Run: headless pygame with SDL's dummy video driver; simulated clock (each Clock.tick advances the game by its frame time, no real sleeping); random seed 0; keys injected as events and as key.get_pressed() state; mouse plan: one left click at the window centre at the start of phase 2, then a move to the lower-right quarter at the start of phase 3.
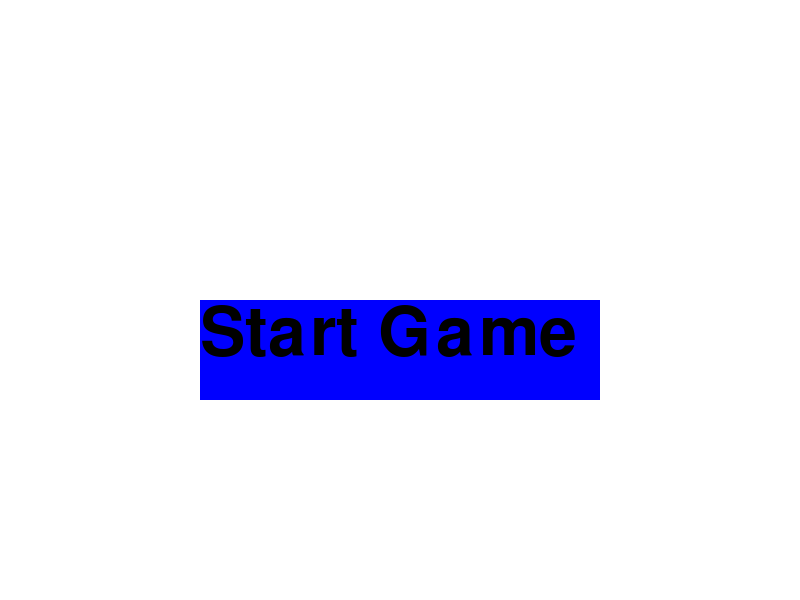
Frame 1 of 4 · flips 1–60 · no input
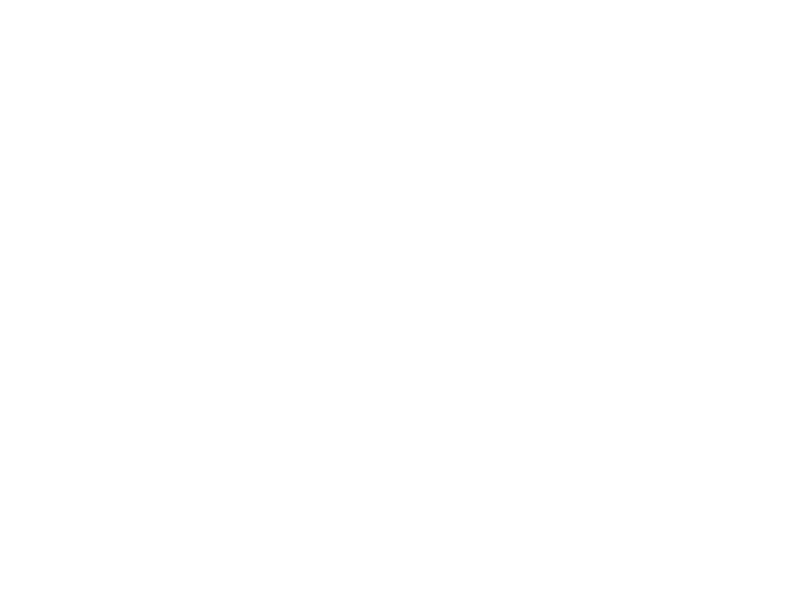
Frame 2 of 4 · flips 61–180 · clicked the window centre · tapped SPACE, RETURN · held RIGHT (→), D
Frame 3 of 4 · flips 181–300 · moved the mouse to the lower-right quarter · held DOWN (↓), S · screen unchanged from frame 2, image omitted
Frame 4 of 4 · flips 301–420 · held LEFT (←), A, UP (↑), W · screen unchanged from frame 3, image omitted

The pygame program that drew these frames:

import pygame

pygame.init()

SCREEN_WIDTH = 800
SCREEN_HEIGHT = 600

screen = pygame.display.set_mode((SCREEN_WIDTH, SCREEN_HEIGHT))

# Define some colors
WHITE = (255, 255, 255)
BLACK = (0, 0, 0)
RED = (255, 0, 0)
GREEN = (0, 255, 0)
BLUE = (0, 0, 255)

# Set up font
font = pygame.font.SysFont(None, 100)

# Render font
start_text = font.render("Start Game", True, BLACK)


running = True
start_screen_run = True


# Start screen
while start_screen_run:
    start_rect = pygame.Rect(200, 300, 400, 100)

    for event in pygame.event.get():
        if event.type == pygame.QUIT:
            start_screen_run = False
            running = False
        
        elif event.type == pygame.MOUSEBUTTONDOWN:
            if start_rect.collidepoint(event.pos):
                start_screen_run = False

    screen.fill(WHITE)

    pygame.draw.rect(screen, BLUE, start_rect)
    screen.blit(start_text, (200, 300))
    
    pygame.display.flip()


while running:
    for event in pygame.event.get():
        if event.type == pygame.QUIT:
            running = False

    screen.fill(WHITE)

    pygame.display.flip()
pygame.quit()
